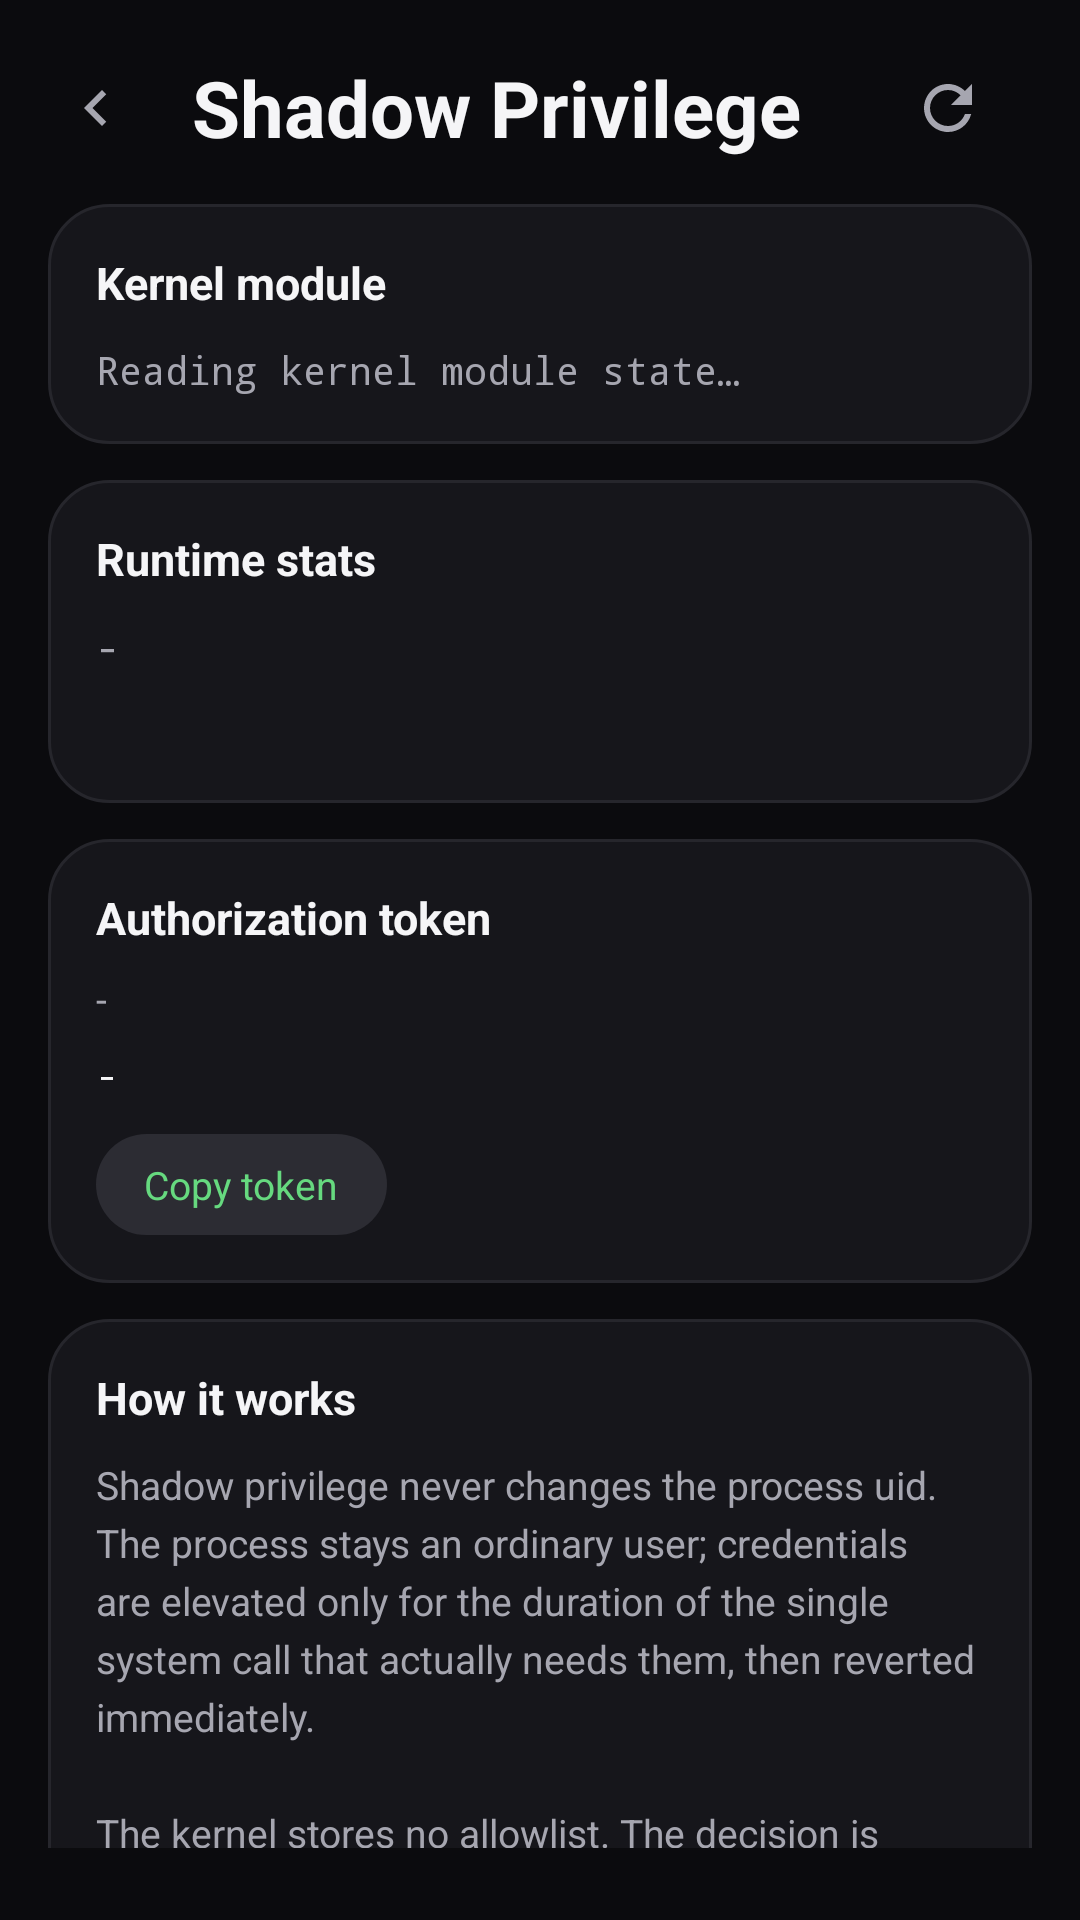

Produce the Android XML layout that renders to this screen, including the resource entries it uses.
<!-- AndroidManifest.xml: application theme Theme.Umbral -->
<!-- res/layout/activity_shadow.xml -->
<?xml version="1.0" encoding="utf-8"?>
<LinearLayout xmlns:android="http://schemas.android.com/apk/res/android"
    android:layout_width="match_parent"
    android:layout_height="match_parent"
    android:orientation="vertical"
    android:background="?attr/sk_surface">

    
    <LinearLayout
        android:layout_width="match_parent"
        android:layout_height="wrap_content"
        android:orientation="horizontal"
        android:gravity="center_vertical"
        android:paddingStart="8dp"
        android:paddingEnd="20dp"
        android:paddingTop="12dp"
        android:paddingBottom="8dp">

        <ImageView
            android:id="@+id/btn_back"
            android:layout_width="48dp"
            android:layout_height="48dp"
            android:padding="12dp"
            android:src="@drawable/ic_chevron_right"
            android:rotation="180"
            android:tint="?attr/sk_on_surface_variant"
            android:background="?android:attr/selectableItemBackgroundBorderless"
            android:clickable="true"
            android:focusable="true" />

        <TextView
            android:layout_width="0dp"
            android:layout_height="wrap_content"
            android:layout_weight="1"
            android:layout_marginStart="8dp"
            android:text="@string/shadow_title"
            android:textSize="26sp"
            android:textStyle="bold"
            android:textColor="?attr/sk_on_surface" />

        <ImageView
            android:id="@+id/btn_refresh"
            android:layout_width="48dp"
            android:layout_height="48dp"
            android:padding="12dp"
            android:src="@drawable/ic_refresh"
            android:tint="?attr/sk_on_surface_variant"
            android:background="?android:attr/selectableItemBackgroundBorderless"
            android:clickable="true"
            android:focusable="true" />
    </LinearLayout>

    <ScrollView
        android:layout_width="match_parent"
        android:layout_height="0dp"
        android:layout_weight="1"
        android:paddingStart="@dimen/page_padding"
        android:paddingEnd="@dimen/page_padding"
        android:paddingBottom="24dp"
        android:scrollbars="none">

        <LinearLayout
            android:layout_width="match_parent"
            android:layout_height="wrap_content"
            android:orientation="vertical">

            
            <LinearLayout
                android:layout_width="match_parent"
                android:layout_height="wrap_content"
                android:orientation="vertical"
                android:background="@drawable/bg_card"
                android:padding="16dp">

                <TextView
                    android:layout_width="wrap_content"
                    android:layout_height="wrap_content"
                    android:text="@string/shadow_module_section"
                    android:textSize="15sp"
                    android:textStyle="bold"
                    android:textColor="?attr/sk_on_surface" />

                <TextView
                    android:id="@+id/tv_shadow_state"
                    android:layout_width="match_parent"
                    android:layout_height="wrap_content"
                    android:layout_marginTop="10dp"
                    android:fontFamily="monospace"
                    android:lineSpacingExtra="3dp"
                    android:text="@string/shadow_loading"
                    android:textSize="13sp"
                    android:textColor="?attr/sk_on_surface_variant" />
            </LinearLayout>

            
            <LinearLayout
                android:layout_width="match_parent"
                android:layout_height="wrap_content"
                android:layout_marginTop="12dp"
                android:orientation="vertical"
                android:background="@drawable/bg_card"
                android:padding="16dp">

                <TextView
                    android:layout_width="wrap_content"
                    android:layout_height="wrap_content"
                    android:text="@string/shadow_stats_section"
                    android:textSize="15sp"
                    android:textStyle="bold"
                    android:textColor="?attr/sk_on_surface" />

                <TextView
                    android:id="@+id/tv_shadow_stats"
                    android:layout_width="match_parent"
                    android:layout_height="wrap_content"
                    android:layout_marginTop="10dp"
                    android:fontFamily="monospace"
                    android:lineSpacingExtra="3dp"
                    android:text="-"
                    android:textSize="13sp"
                    android:textColor="?attr/sk_on_surface_variant" />

                <TextView
                    android:id="@+id/tv_shadow_health"
                    android:layout_width="match_parent"
                    android:layout_height="wrap_content"
                    android:layout_marginTop="10dp"
                    android:text=""
                    android:textSize="13sp"
                    android:textStyle="bold"
                    android:textColor="?attr/sk_success" />
            </LinearLayout>

            
            <LinearLayout
                android:layout_width="match_parent"
                android:layout_height="wrap_content"
                android:layout_marginTop="12dp"
                android:orientation="vertical"
                android:background="@drawable/bg_card"
                android:padding="16dp">

                <TextView
                    android:layout_width="wrap_content"
                    android:layout_height="wrap_content"
                    android:text="@string/shadow_token_section"
                    android:textSize="15sp"
                    android:textStyle="bold"
                    android:textColor="?attr/sk_on_surface" />

                <TextView
                    android:id="@+id/tv_shadow_uid"
                    android:layout_width="match_parent"
                    android:layout_height="wrap_content"
                    android:layout_marginTop="8dp"
                    android:text="-"
                    android:textSize="13sp"
                    android:textColor="?attr/sk_on_surface_variant" />

                <TextView
                    android:id="@+id/tv_shadow_token"
                    android:layout_width="match_parent"
                    android:layout_height="wrap_content"
                    android:layout_marginTop="8dp"
                    android:fontFamily="monospace"
                    android:lineSpacingExtra="3dp"
                    android:text="-"
                    android:textIsSelectable="true"
                    android:textSize="12sp"
                    android:textColor="?attr/sk_on_surface" />

                <TextView
                    android:id="@+id/btn_copy_token"
                    android:layout_width="wrap_content"
                    android:layout_height="wrap_content"
                    android:layout_marginTop="12dp"
                    android:background="@drawable/bg_search"
                    android:paddingStart="16dp"
                    android:paddingEnd="16dp"
                    android:paddingTop="8dp"
                    android:paddingBottom="8dp"
                    android:text="@string/shadow_copy"
                    android:textSize="13sp"
                    android:textColor="?attr/sk_success"
                    android:clickable="true"
                    android:focusable="true" />
            </LinearLayout>

            
            <LinearLayout
                android:layout_width="match_parent"
                android:layout_height="wrap_content"
                android:layout_marginTop="12dp"
                android:orientation="vertical"
                android:background="@drawable/bg_card"
                android:padding="16dp">

                <TextView
                    android:layout_width="wrap_content"
                    android:layout_height="wrap_content"
                    android:text="@string/shadow_note_title"
                    android:textSize="15sp"
                    android:textStyle="bold"
                    android:textColor="?attr/sk_on_surface" />

                <TextView
                    android:layout_width="match_parent"
                    android:layout_height="wrap_content"
                    android:layout_marginTop="10dp"
                    android:lineSpacingExtra="4dp"
                    android:text="@string/shadow_note_body"
                    android:textSize="13sp"
                    android:textColor="?attr/sk_on_surface_variant" />
            </LinearLayout>
        </LinearLayout>
    </ScrollView>
</LinearLayout>
<!-- resources referenced by this layout -->
<resources>
  <dimen name="page_padding">16dp</dimen>
  <!-- drawable bg_card (drawable) -->
  <?xml version="1.0" encoding="utf-8"?>
  <shape xmlns:android="http://schemas.android.com/apk/res/android">
      <solid android:color="?attr/sk_card" />
      <corners android:radius="20dp" />
      <stroke android:width="1dp" android:color="?attr/sk_divider" />
  </shape>
  <!-- drawable bg_search (drawable) -->
  <?xml version="1.0" encoding="utf-8"?>
  <shape xmlns:android="http://schemas.android.com/apk/res/android">
      <solid android:color="?attr/sk_surface_variant" />
      <corners android:radius="24dp" />
  </shape>
  <!-- drawable ic_chevron_right (drawable) -->
  ﻿<?xml version="1.0" encoding="utf-8"?>
  <vector xmlns:android="http://schemas.android.com/apk/res/android"
      android:width="24dp"
      android:height="24dp"
      android:viewportWidth="24"
      android:viewportHeight="24">
      <path
          android:fillColor="#FFFFFFFF"
          android:pathData="M10,6L8.59,7.41 13.17,12l-4.58,4.59L10,18l6,-6z" />
  </vector>
  <!-- drawable ic_refresh (drawable) -->
  ﻿<?xml version="1.0" encoding="utf-8"?>
  <vector xmlns:android="http://schemas.android.com/apk/res/android"
      android:width="24dp"
      android:height="24dp"
      android:viewportWidth="24"
      android:viewportHeight="24">
      <path
          android:fillColor="#FFFFFFFF"
          android:pathData="M17.65,6.35C16.2,4.9 14.21,4 12,4c-4.42,0 -7.99,3.58 -7.99,8s3.57,8 7.99,8c3.73,0 6.84,-2.55 7.73,-6h-2.08c-0.82,2.33 -3.04,4 -5.65,4 -3.31,0 -6,-2.69 -6,-6s2.69,-6 6,-6c1.66,0 3.14,0.69 4.22,1.78L13,11h7V4l-2.35,2.35z" />
  </vector>
  <string name="shadow_copy">Copy token</string>
  <string name="shadow_loading">Reading kernel module state…</string>
  <string name="shadow_module_section">Kernel module</string>
  <string name="shadow_note_body">Shadow privilege never changes the process uid. The process stays an ordinary user; credentials are elevated only for the duration of the single system call that actually needs them, then reverted immediately.\n\nThe kernel stores no allowlist. The decision is based on a 32-byte token at 0x1000000000 in the process own memory. The token is derived from the uid, so the same uid always yields the same value.\n\nThe manager should therefore read the token and inject it into the target process — never let the target read it by itself, or any app could authorize itself.</string>
  <string name="shadow_note_title">How it works</string>
  <string name="shadow_stats_section">Runtime stats</string>
  <string name="shadow_title">Shadow Privilege</string>
  <string name="shadow_token_section">Authorization token</string>
  <style name="Theme.Umbral" parent="Theme.Umbral.Dark" />
</resources>
